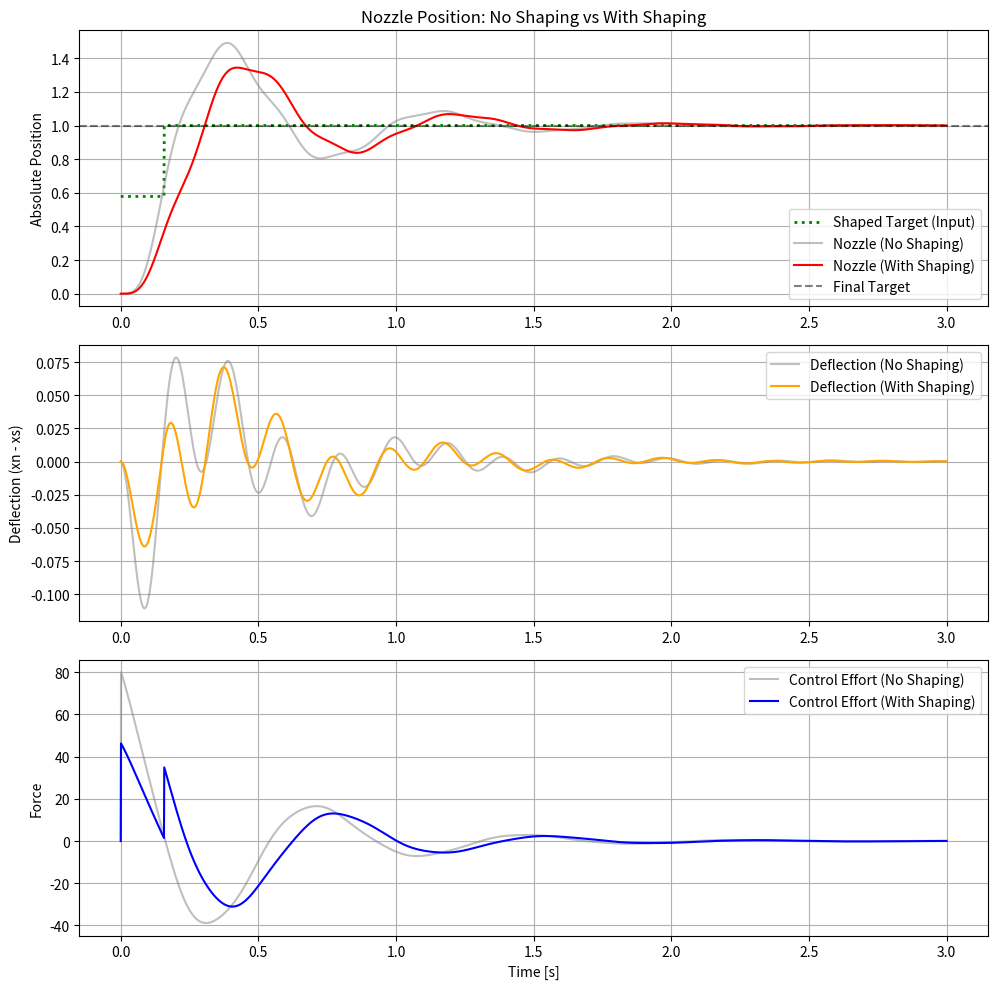
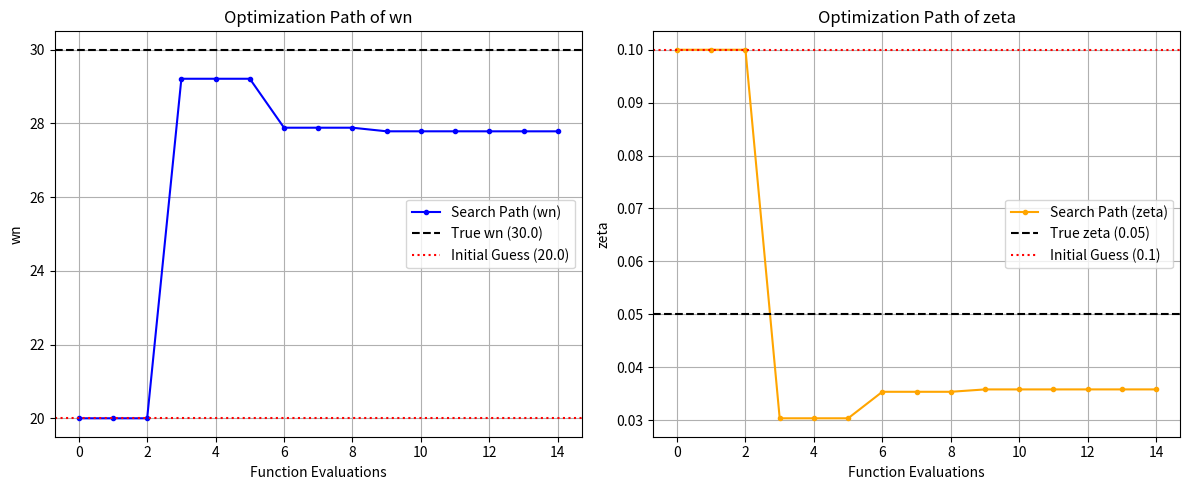

The matplotlib source for these figures, in order:
import numpy as np
import matplotlib.pyplot as plt
from scipy.optimize import least_squares

def simulate_slider_nozzle_control(wn, zeta, Kp, Kd, target_pos, shaper_wn, shaper_zeta, time_max=3.0, dt=0.001):
    """
    スライダのPD制御と、それに伴うノズルの慣性振動シミュレーション
    (ZVインプットシェーピング機能付き)
    """
    t = np.arange(0, time_max, dt)
    n_steps = len(t)
    
    # 物理パラメータ
    M = 1.0  # スライダの質量
    m = 0.1  # ノズル（先端負荷）の質量
    
    # ノズルとスライダを繋ぐ剛性と減衰
    k = m * wn**2
    c = 2 * m * zeta * wn

    # ----------------------------------------------------
    # ZV (Zero Vibration) インプットシェーパーの設計
    # ----------------------------------------------------
    use_shaping = shaper_wn > 0
    if use_shaping:
        # 減衰固有振動数 wd
        wd = shaper_wn * np.sqrt(1 - shaper_zeta**2)
        # インパルスの振幅比を決定する係数 K
        K_val = np.exp(-shaper_zeta * np.pi / np.sqrt(1 - shaper_zeta**2))
        
        A1 = 1 / (1 + K_val)     # 1回目のステップの振幅割合
        A2 = K_val / (1 + K_val) # 2回目のステップの振幅割合
        t2 = np.pi / wd          # 2回目のステップを入れるタイミング（半周期後）
    else:
        A1, A2, t2 = 1.0, 0.0, 0.0

    # 状態変数の初期化
    xs = np.zeros(n_steps) # スライダ位置
    vs = np.zeros(n_steps) # スライダ速度
    xn = np.zeros(n_steps) # ノズル位置
    vn = np.zeros(n_steps) # ノズル速度
    u = np.zeros(n_steps)  # モーターの制御入力(推力)
    
    target_shaped = np.zeros(n_steps) # シェーピングされた目標軌道
    
    for i in range(1, n_steps):
        current_time = i * dt
        
        # インプットシェーピングによる目標値の階段状変化
        if use_shaping:
            if current_time < t2:
                curr_target = target_pos * A1
            else:
                curr_target = target_pos * (A1 + A2) # 最終的に target_pos に到達
        else:
            curr_target = target_pos
            
        target_shaped[i] = curr_target

        # 現在の状態
        xs_curr = xs[i-1]
        vs_curr = vs[i-1]
        xn_curr = xn[i-1]
        vn_curr = vn[i-1]
        
        # PD制御器による推力計算 (シェーピングされた目標位置を使用)
        F_ctrl = Kp * (curr_target - xs_curr) - Kd * vs_curr
        u[i] = F_ctrl
        
        # スライダとノズル間に働く力 (バネ・ダンパによる相互作用)
        F_interaction = k * (xs_curr - xn_curr) + c * (vs_curr - vn_curr)
        
        # 運動方程式に基づく加速度の計算
        a_s = (F_ctrl - F_interaction) / M
        a_n = F_interaction / m
        
        # 状態の更新 (オイラー法)
        vs[i] = vs_curr + a_s * dt
        xs[i] = xs_curr + vs[i] * dt
        
        vn[i] = vn_curr + a_n * dt
        xn[i] = xn_curr + vn[i] * dt
        
    target_shaped[0] = target_pos * A1 if use_shaping else target_pos

    return t, xs, xn, u, target_shaped

# プラント（実際の物理モデル）のパラメータ
wn_real = 30.0   
zeta_real = 0.05 

# =========================================================
# 【ユーザー設定エリア】
# =========================================================
Kp_setting = 80.0
Kd_setting = 5.0
target = 1.0

# 【テスト用パラメータ】(想定がズレている場合をテスト)
shaper_wn_setting = 20.0
shaper_zeta_setting = 0.1
# =========================================================

# 1. シェーピングなし（比較用）
t, xs_base, xn_base, u_base, target_base = simulate_slider_nozzle_control(
    wn_real, zeta_real, Kp_setting, Kd_setting, target, 
    shaper_wn=0, shaper_zeta=0)

# 2. シェーピングあり
dt_sim = t[1] - t[0]
t, xs_shape, xn_shape, u_shape, target_shape = simulate_slider_nozzle_control(
    wn_real, zeta_real, Kp_setting, Kd_setting, target, 
    shaper_wn=shaper_wn_setting, shaper_zeta=shaper_zeta_setting, dt=dt_sim)

# -----------------
# 結果のプロット (シミュレーション)
# -----------------
plt.figure(figsize=(10, 10))

plt.subplot(3, 1, 1)
plt.plot(t, target_shape, label='Shaped Target (Input)', color='green', linestyle=':', linewidth=2)
plt.plot(t, xn_base, label='Nozzle (No Shaping)', color='gray', alpha=0.5)
plt.plot(t, xn_shape, label='Nozzle (With Shaping)', color='red')
plt.axhline(target, color='black', linestyle='--', alpha=0.5, label='Final Target')
plt.title('Nozzle Position: No Shaping vs With Shaping')
plt.ylabel('Absolute Position')
plt.legend()
plt.grid(True)

plt.subplot(3, 1, 2)
deflection_base = xn_base - xs_base
deflection_shape = xn_shape - xs_shape
plt.plot(t, deflection_base, label='Deflection (No Shaping)', color='gray', alpha=0.5)
plt.plot(t, deflection_shape, label='Deflection (With Shaping)', color='orange')
plt.ylabel('Deflection (xn - xs)')
plt.legend()
plt.grid(True)

plt.subplot(3, 1, 3)
plt.plot(t, u_base, label='Control Effort (No Shaping)', color='gray', alpha=0.5)
plt.plot(t, u_shape, label='Control Effort (With Shaping)', color='blue')
plt.xlabel('Time [s]')
plt.ylabel('Force')
plt.legend()
plt.grid(True)

plt.tight_layout()
plt.show()

# =========================================================
# 【推論フェーズ】非線形最小二乗法によるパラメータ推定
# =========================================================

# 1. データの準備と数値微分
# ノズルの運動方程式: ddxn = wn^2 * (xs - xn) + 2 * zeta * wn * (dxs - dxn)
# この方程式を満たすように、データから速度と加速度を計算します。
dxs = np.gradient(xs_shape, dt_sim)
dxn = np.gradient(xn_shape, dt_sim)
ddxn = np.gradient(dxn, dt_sim)

# データの間引き (計算量削減のため)
skip = 10
xs_data = xs_shape[::skip]
xn_data = xn_shape[::skip]

## ノイズの付加 (現実のセンサーを模倣するため)
np.random.seed(42)
noise_level = 0.005 # 位置に対するノイズ（0.5%程度。現実のセンサーではごく普通）
xs_data = xs_data + np.random.normal(0, noise_level, len(xs_data))
xn_data = xn_data + np.random.normal(0, noise_level, len(xn_data))

dxs_data = dxs[::skip]
dxn_data = dxn[::skip]
ddxn_data = ddxn[::skip]

# 探索履歴を保存するリスト
history_wn = []
history_zeta = []

# 2. 残差関数の定義
def physics_residuals(params, xs, xn, dxs, dxn, ddxn):
    wn_est, zeta_est = params
    
    # 探索の軌跡を記録 (ヤコビアン計算の微小変化も含まれます)
    history_wn.append(wn_est)
    history_zeta.append(zeta_est)
    
    # モデルから計算される理論上の加速度
    model_ddxn = (wn_est**2) * (xs - xn) + (2 * zeta_est * wn_est) * (dxs - dxn)
    
    # 実際の加速度との差分（残差）を返す
    return ddxn - model_ddxn

# 3. 最適化の実行
print("\n--- Least Squares Estimation Started ---")
print(f"Target (True) : wn={wn_real:.2f}, zeta={zeta_real:.4f}")

initial_guess = [shaper_wn_setting, shaper_zeta_setting]
print(f"Initial Guess : wn={initial_guess[0]:.2f}, zeta={initial_guess[1]:.4f}")

# 物理的な制約 (固有振動数と減衰率は0以上)
bounds = ([0.0, 0.0], [np.inf, np.inf])

# 非線形最小二乗法のソルバーを実行
result = least_squares(
    physics_residuals, 
    initial_guess, 
    bounds=bounds,
    args=(xs_data, xn_data, dxs_data, dxn_data, ddxn_data)
)

wn_est, zeta_est = result.x

print("--- Estimation Finished ---")
print(f"Estimated     : wn={wn_est:.4f}, zeta={zeta_est:.4f}")
print(f"Optimization Status: {result.message}")

# 4. 探索プロセスのプロット
# （非線形最小二乗法は数ステップ〜数十ステップで一瞬で収束します）
plt.figure(figsize=(12, 5))

# wnの探索軌跡
plt.subplot(1, 2, 1)
plt.plot(history_wn, label='Search Path (wn)', color='blue', marker='.')
plt.axhline(wn_real, color='black', linestyle='--', label='True wn (30.0)')
plt.axhline(shaper_wn_setting, color='red', linestyle=':', label='Initial Guess (20.0)')
plt.title('Optimization Path of wn')
plt.xlabel('Function Evaluations')
plt.ylabel('wn')
plt.legend()
plt.grid(True)

# zetaの探索軌跡
plt.subplot(1, 2, 2)
plt.plot(history_zeta, label='Search Path (zeta)', color='orange', marker='.')
plt.axhline(zeta_real, color='black', linestyle='--', label='True zeta (0.05)')
plt.axhline(shaper_zeta_setting, color='red', linestyle=':', label='Initial Guess (0.1)')
plt.title('Optimization Path of zeta')
plt.xlabel('Function Evaluations')
plt.ylabel('zeta')
plt.legend()
plt.grid(True)

plt.tight_layout()
plt.show()
